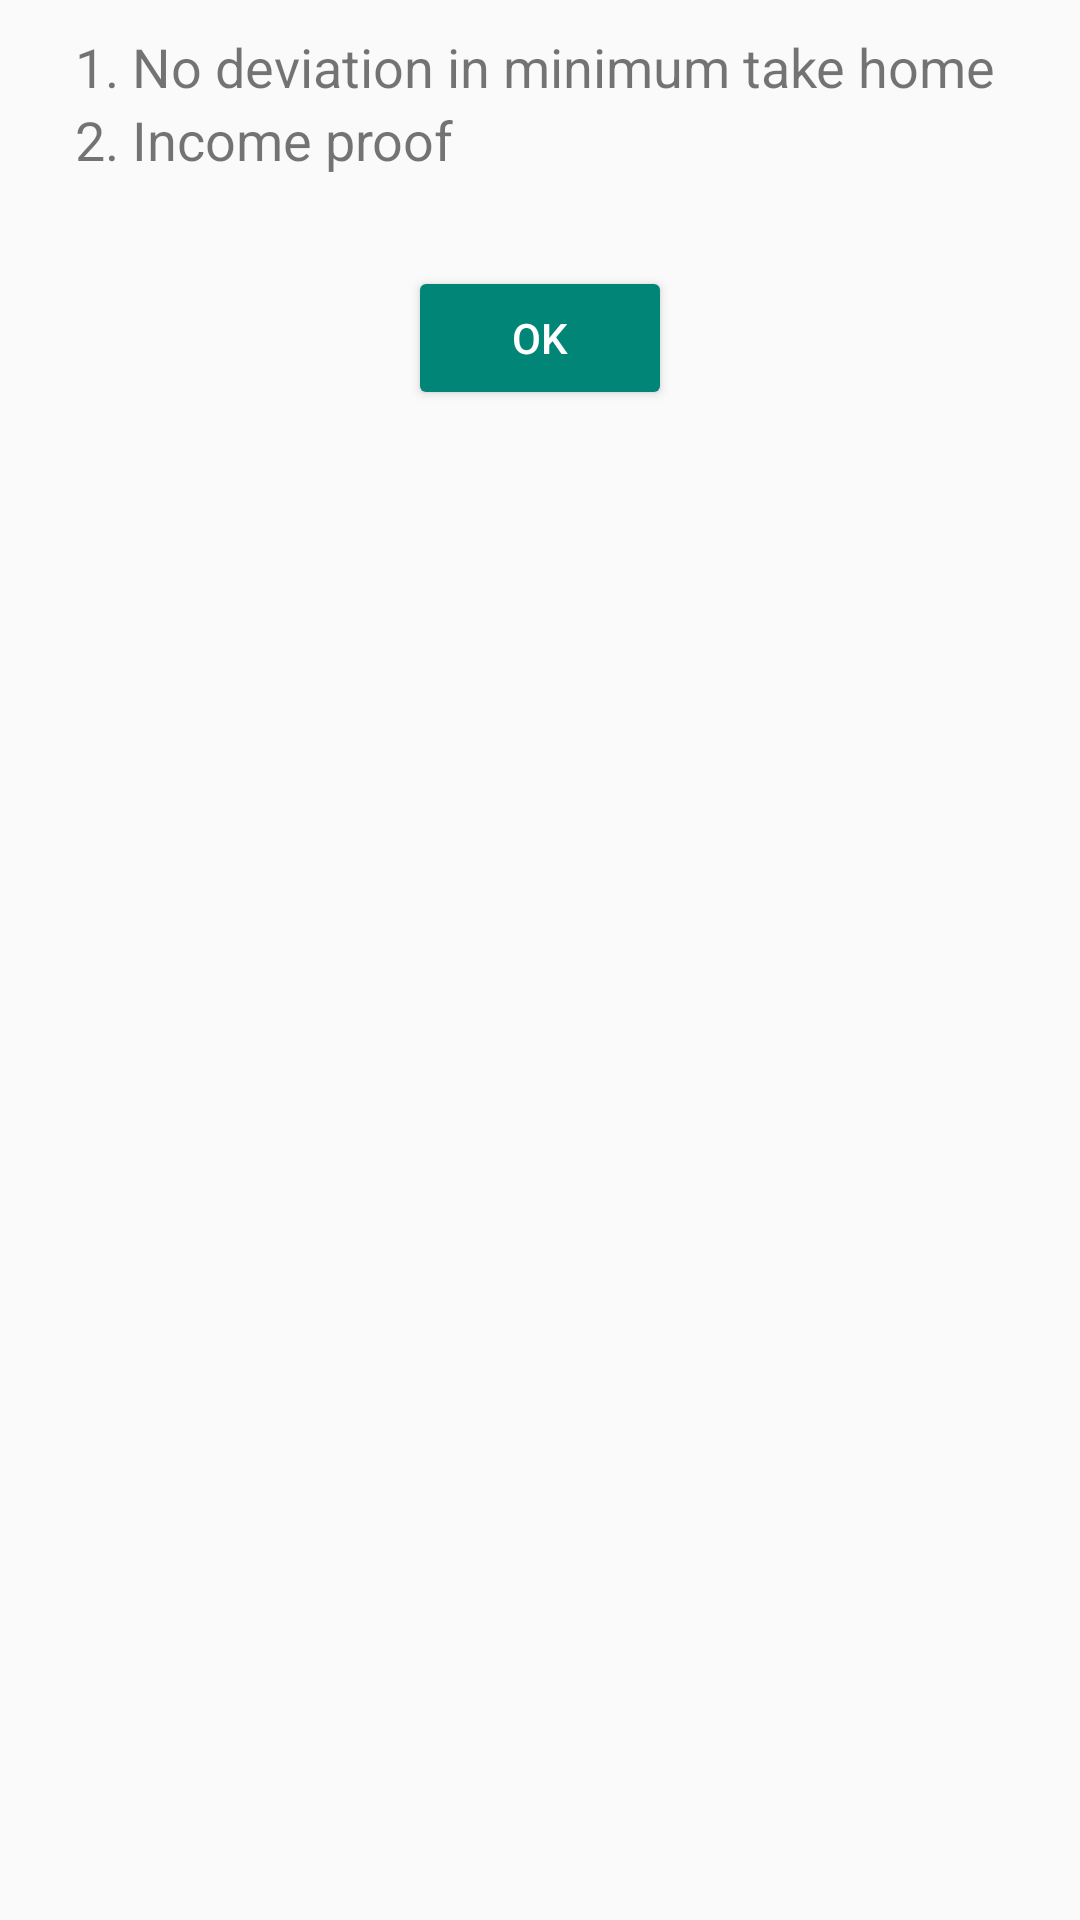

Here is an Android app screen rendered from its layout file. Give the layout XML and the strings, colors and styles it references.
<!-- AndroidManifest.xml: application theme Theme.AppCompat.Light.NoActionBar -->
<!-- res/layout/foir_deviation_layout.xml -->
<?xml version="1.0" encoding="utf-8"?>
<LinearLayout
        xmlns:android="http://schemas.android.com/apk/res/android"
        android:layout_width="match_parent"
        android:layout_height="match_parent"
        android:orientation="vertical"
        android:padding="10dp">

    <LinearLayout
            android:layout_width="match_parent"
            android:layout_height="wrap_content"
            android:orientation="horizontal"
            android:layout_marginLeft="@dimen/alert_dlg_left_margin"
            android:layout_marginRight="@dimen/alert_dlg_right_margin"
            android:gravity="center">


        <TextView
                android:text="@string/foir_deviation_norm1"
                android:textSize="@dimen/main_text_size"
                android:layout_width="match_parent"
                android:layout_height="wrap_content"
                android:id="@+id/homeLoanTV"
                />

    </LinearLayout>

    <LinearLayout
            android:layout_width="match_parent"
            android:layout_height="wrap_content"
            android:orientation="horizontal"
            android:layout_marginTop="@dimen/alert_items_gap"
            android:layout_marginLeft="@dimen/alert_dlg_left_margin"
            android:layout_marginRight="@dimen/alert_dlg_right_margin"
            android:gravity="center">


        <TextView
                android:text="@string/foir_deviation_norm2"
                android:textSize="@dimen/main_text_size"
                android:layout_width="match_parent"
                android:layout_height="wrap_content"
                android:id="@+id/perLoanTV"
                />

    </LinearLayout>

    <LinearLayout
            android:layout_width="match_parent"
            android:layout_height="wrap_content"
            android:orientation="horizontal"
            android:layout_marginTop="30dp"
            android:showDividers="middle"

            android:gravity="center">
        <Button
                android:id="@+id/dialogLoginBtn"
                android:text="@string/save_btn"
                style="@style/Base.Widget.AppCompat.Button.Colored"
                android:layout_width="wrap_content"

                android:layout_height="wrap_content" />

    </LinearLayout>

</LinearLayout>
<!-- resources referenced by this layout -->
<resources>
  <dimen name="alert_dlg_left_margin">15dp</dimen>
  <dimen name="alert_dlg_right_margin">15dp</dimen>
  <dimen name="main_text_size">18sp</dimen>
  <string name="foir_deviation_norm1">1. No deviation in minimum take home</string>
  <string name="foir_deviation_norm2">2. Income proof</string>
  <string name="save_btn">OK</string>
</resources>
